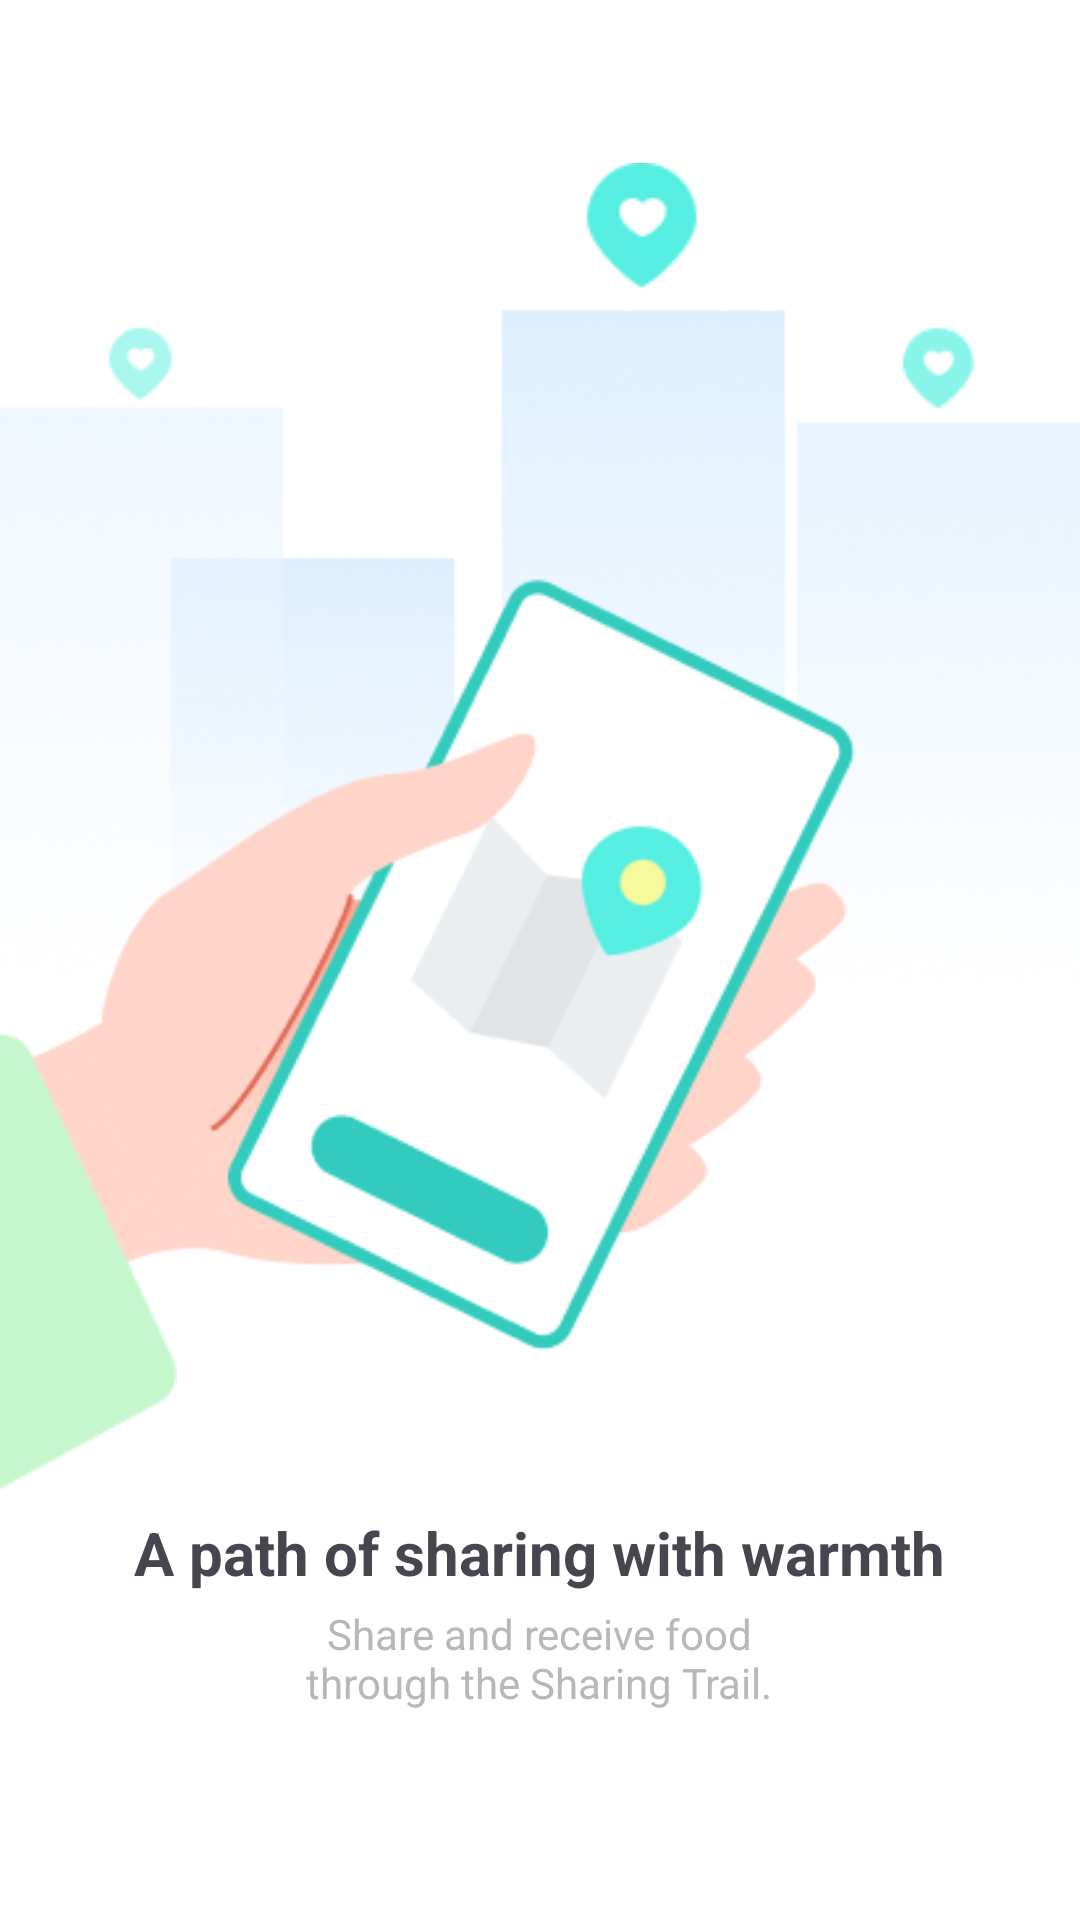

Reconstruct the res/layout file that produces this screen, plus the resources it refers to.
<!-- AndroidManifest.xml: application theme Theme.Eat_da -->
<!-- res/layout/activity_onboarding3.xml -->
<?xml version="1.0" encoding="utf-8"?>
<androidx.constraintlayout.widget.ConstraintLayout xmlns:android="http://schemas.android.com/apk/res/android"
    xmlns:app="http://schemas.android.com/apk/res-auto"
    xmlns:tools="http://schemas.android.com/tools"
    android:id="@+id/main"
    android:layout_width="match_parent"
    android:layout_height="match_parent"
    tools:context=".Onboarding3"
    android:background="#FFFFFF">

    <ImageView
        android:id="@+id/imageView7"
        android:layout_width="wrap_content"
        android:layout_height="wrap_content"
        android:layout_marginTop="52dp"
        app:layout_constraintEnd_toEndOf="parent"
        app:layout_constraintHorizontal_bias="0.488"
        app:layout_constraintStart_toStartOf="parent"
        app:layout_constraintTop_toTopOf="parent"
        app:srcCompat="@drawable/onboard3" />

    <ImageView
        android:id="@+id/imageView10"
        android:layout_width="wrap_content"
        android:layout_height="wrap_content"
        android:layout_marginTop="96dp"
        app:layout_constraintEnd_toEndOf="parent"
        app:layout_constraintHorizontal_bias="0.0"
        app:layout_constraintStart_toStartOf="parent"
        app:layout_constraintTop_toTopOf="parent"
        app:srcCompat="@drawable/onboard3_1" />

    <ImageView
        android:id="@+id/imageView11"
        android:layout_width="wrap_content"
        android:layout_height="wrap_content"
        android:layout_marginTop="344dp"
        app:layout_constraintEnd_toEndOf="parent"
        app:layout_constraintHorizontal_bias="0.0"
        app:layout_constraintStart_toStartOf="parent"
        app:layout_constraintTop_toTopOf="parent"
        app:srcCompat="@drawable/onboard3_2" />

    <TextView
        android:id="@+id/textView22"
        android:layout_width="wrap_content"
        android:layout_height="wrap_content"
        android:layout_marginTop="504dp"
        android:text="A path of sharing with warmth"
        android:textSize="20sp"
        android:textStyle="bold"
        app:layout_constraintEnd_toEndOf="parent"
        app:layout_constraintHorizontal_bias="0.497"
        app:layout_constraintStart_toStartOf="parent"
        app:layout_constraintTop_toTopOf="parent" />

    <TextView
        android:id="@+id/textView23"
        android:layout_width="160dp"
        android:layout_height="wrap_content"
        android:layout_marginTop="4dp"
        android:gravity="center"
        android:lines="2"
        android:text="Share and receive food through the Sharing Trail."
        android:textColor="#B8B8B8"
        app:layout_constraintEnd_toEndOf="parent"
        app:layout_constraintHorizontal_bias="0.498"
        app:layout_constraintStart_toStartOf="parent"
        app:layout_constraintTop_toBottomOf="@+id/textView22" />

    <ImageView
        android:id="@+id/imageView12"
        android:layout_width="wrap_content"
        android:layout_height="wrap_content"
        android:layout_marginTop="140dp"
        app:layout_constraintEnd_toEndOf="parent"
        app:layout_constraintHorizontal_bias="0.498"
        app:layout_constraintStart_toStartOf="parent"
        app:layout_constraintTop_toBottomOf="@+id/textView23"
        app:srcCompat="@drawable/dot3" />

    <com.google.android.material.button.MaterialButton
        android:id="@+id/boarding3"
        android:layout_width="363dp"
        android:layout_height="60dp"
        android:layout_marginTop="20dp"
        android:backgroundTint="#D9D9D9"
        android:text="Next"
        app:cornerRadius="6dp"
        app:layout_constraintEnd_toEndOf="parent"
        app:layout_constraintStart_toStartOf="parent"
        app:layout_constraintTop_toBottomOf="@+id/imageView12" />
</androidx.constraintlayout.widget.ConstraintLayout>
<!-- resources referenced by this layout -->
<resources>
  <!-- drawable dot3: png bitmap (drawable, 591 bytes) -->
  <!-- drawable onboard3: png bitmap (drawable, 57623 bytes) -->
  <!-- drawable onboard3_1: png bitmap (drawable, 17399 bytes) -->
  <!-- drawable onboard3_2: png bitmap (drawable, 1198 bytes) -->
  <style name="Theme.Eat_da" parent="Base.Theme.Eat_da" />
  <style name="Base.Theme.Eat_da" parent="Theme.Material3.DayNight.NoActionBar">
          
  
      </style>
</resources>
